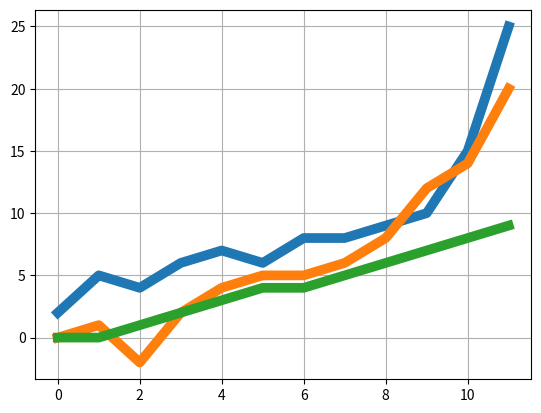

Reproduce this figure in Python.
import matplotlib.pyplot as plt

x =  [0, 1,  2, 3, 4, 5, 6, 7, 8,  9, 10, 11]

y1 = [2, 5,  4, 6, 7, 6, 8, 8, 9, 10, 15, 25]
y2 = [0, 1, -2, 2, 4, 5, 5, 6, 8, 12, 14, 20]
y3 = [0, 0,  1, 2, 3, 4, 4, 5, 6,  7,  8,  9]

figura, eixo = plt.subplots()

eixo.plot(x, y1, linewidth=7.0)
eixo.plot(x, y2, linewidth=7.0)
eixo.plot(x, y3, linewidth=7.0)

eixo.grid(True)

plt.show()
